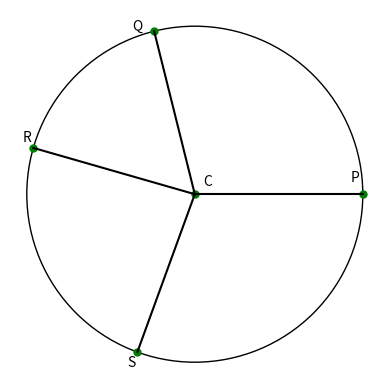

This chart was generated by the following Python code:
import matplotlib.pyplot as plt
import numpy as np

def cos(a):
    p = np.cos(a*np.pi/180)
    return p

def sin(a):
    p = np.sin(a*np.pi/180)
    return p

c = plt.Circle((0,0),radius = 4, facecolor = "white", edgecolor = "Black")

ax = plt.gca()
ax.add_patch(c)

plt.plot(0,0, marker = ".", ms = 10, mfc = "green", mec = "green")

plt.plot(4,0, marker = ".", ms = 10, mfc = "green", mec = "green")

plt.plot(4*cos(104), 4*sin(104), marker = ".", ms = 10, mfc = "green", mec = "green")

plt.plot(4*cos(164), 4*sin(164), marker = ".", ms = 10, mfc = "green", mec = "green")

plt.plot(4*cos(110), -4*sin(110), marker = ".", ms = 10, mfc = "green", mec = "green")

x1 = [0,4]
y1 = [0,0]
plt.plot(x1,y1, color = "black")

x2 = [0,4*cos(104)]
y2 = [0,4*sin(104)]
plt.plot(x2,y2, color = "black")

x3 = [0,4*cos(164)]
y3 = [0,4*sin(164)]
plt.plot(x3,y3, color = "black")

x4 = [0,4*cos(110)]
y4 = [0,-4*sin(110)]
plt.plot(x4,y4, color = "black")

plt.annotate("P", (3.7,0.3))
plt.annotate("Q", (-1.5,3.9))
plt.annotate("R", (-4.1,1.25))
plt.annotate("S", (-1.6,-4.1))
plt.annotate("C", (0.2,0.2))
plt.axis("scaled")

plt.axis('off')

plt.show()
